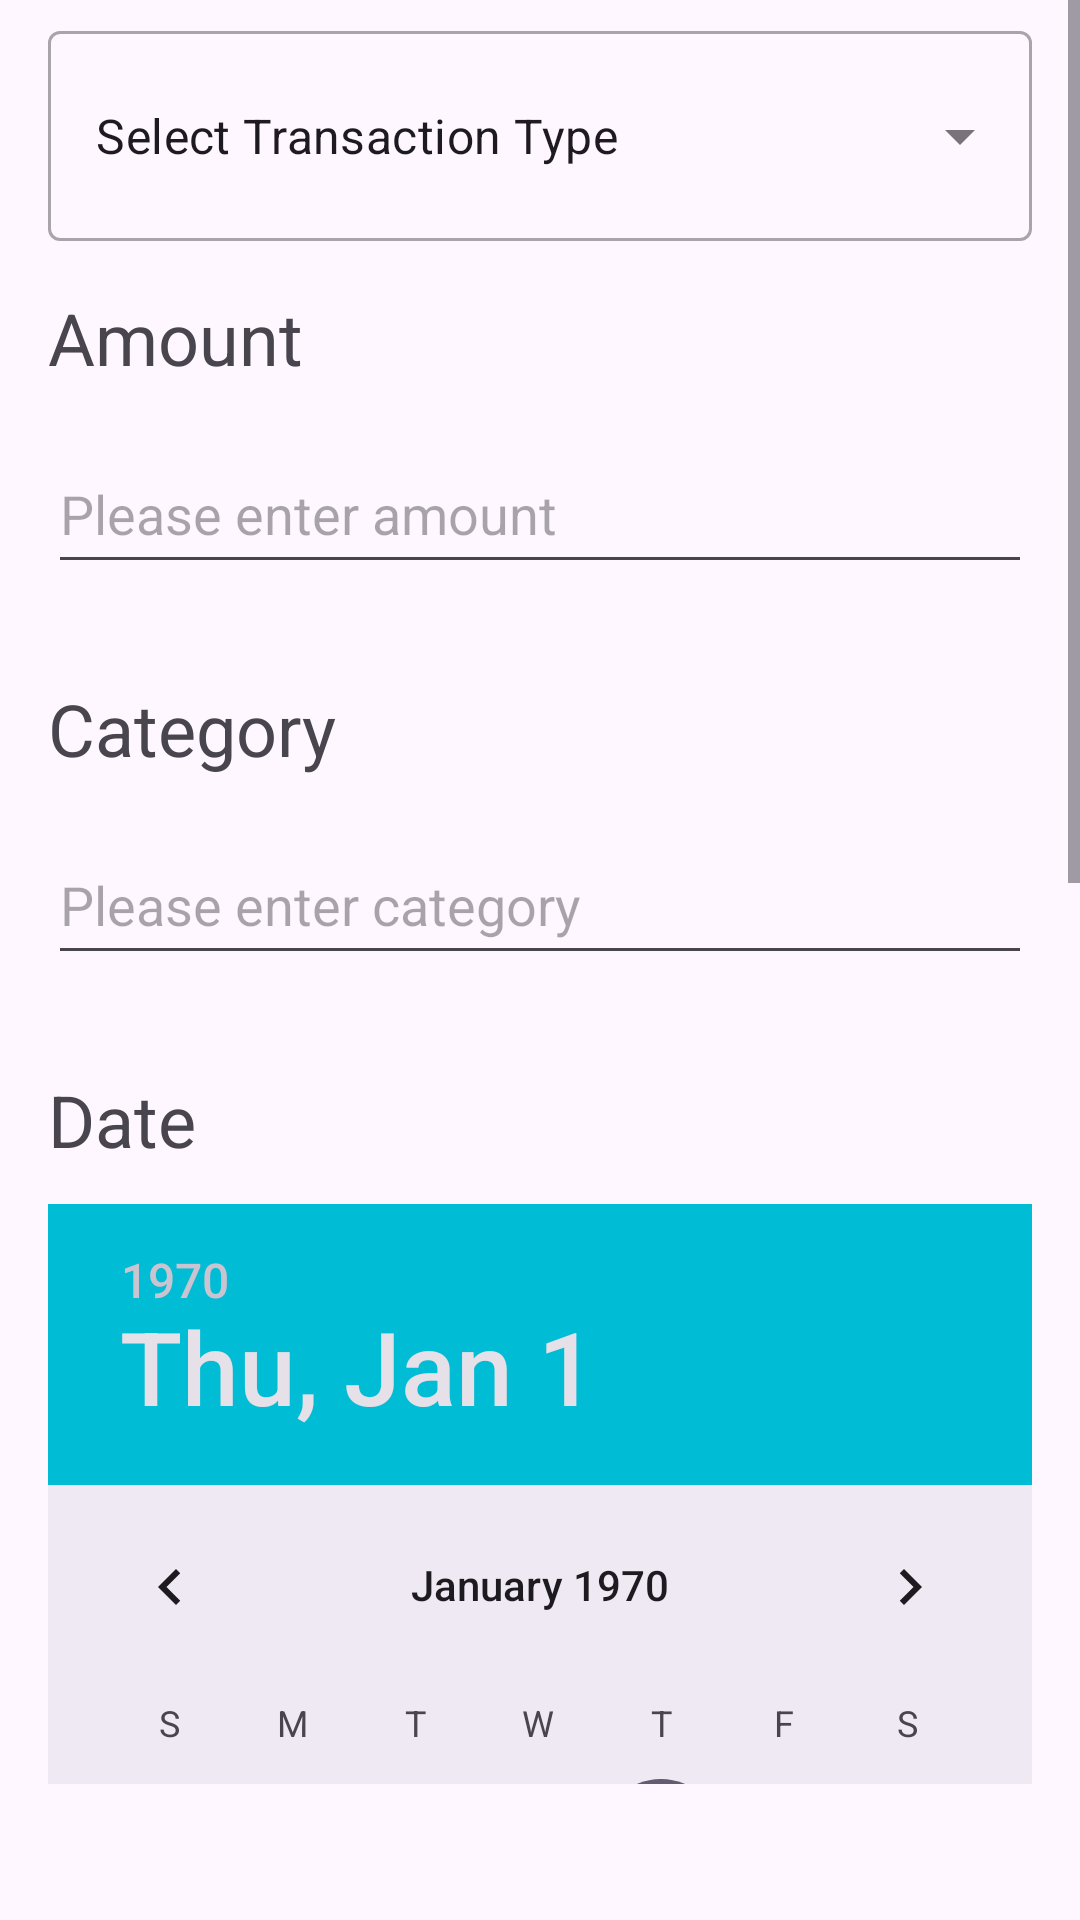

The Android layout XML behind this screen, and the referenced resources:
<!-- AndroidManifest.xml: application theme Theme.WealthGuard -->
<!-- res/layout/add_transaction_fragment.xml -->
<?xml version="1.0" encoding="utf-8"?>
<androidx.constraintlayout.widget.ConstraintLayout xmlns:android="http://schemas.android.com/apk/res/android"
    xmlns:app="http://schemas.android.com/apk/res-auto"
    xmlns:tools="http://schemas.android.com/tools"
    android:layout_width="match_parent"
    android:layout_height="match_parent"
    tools:context=".ui.main.AddTransactionFragment">

    <ScrollView
        android:layout_width="match_parent"
        android:layout_height="wrap_content"
        android:layout_marginBottom="91dp"
        android:overScrollMode="never"
        android:scrollbars="vertical"
        app:layout_constraintBottom_toBottomOf="parent"
        app:layout_constraintEnd_toEndOf="parent"
        app:layout_constraintStart_toStartOf="parent"
        app:layout_constraintTop_toTopOf="parent">

        <androidx.constraintlayout.widget.ConstraintLayout
            android:layout_width="match_parent"
            android:layout_height="match_parent">


            <com.google.android.material.textfield.TextInputLayout
                android:id="@+id/textInputLayout"
                style="@style/Widget.MaterialComponents.TextInputLayout.OutlinedBox.ExposedDropdownMenu"
                android:layout_width="0dp"
                android:layout_height="wrap_content"
                android:layout_marginStart="16dp"
                android:layout_marginTop="50dp"
                android:layout_marginEnd="16dp"
                app:layout_constraintEnd_toEndOf="parent"
                app:layout_constraintStart_toStartOf="parent"
                app:layout_constraintTop_toTopOf="parent">

                <AutoCompleteTextView
                    android:id="@+id/transactionTypeAutoCompleteTextView"
                    android:layout_width="match_parent"
                    android:layout_height="70dp"
                    android:layout_weight="1"
                    android:inputType="none"
                    android:text="Select Transaction Type" />

            </com.google.android.material.textfield.TextInputLayout>

            <TextView
                android:id="@+id/amountLabelTextView"
                android:layout_width="0dp"
                android:layout_height="wrap_content"
                android:layout_marginStart="16dp"
                android:layout_marginTop="16dp"
                android:layout_marginEnd="16dp"
                android:text="Amount"
                android:textSize="24sp"
                app:layout_constraintEnd_toEndOf="parent"
                app:layout_constraintStart_toStartOf="parent"
                app:layout_constraintTop_toBottomOf="@+id/textInputLayout" />

            <EditText
                android:id="@+id/amountEditText"
                android:layout_width="0dp"
                android:layout_height="50dp"
                android:layout_marginStart="16dp"
                android:layout_marginTop="16dp"
                android:layout_marginEnd="16dp"
                android:ems="10"
                android:hint="Please enter amount"
                android:inputType="number"
                app:layout_constraintEnd_toEndOf="parent"
                app:layout_constraintStart_toStartOf="parent"
                app:layout_constraintTop_toBottomOf="@+id/amountLabelTextView" />

            <TextView
                android:id="@+id/categoryLabelTextView"
                android:layout_width="0dp"
                android:layout_height="wrap_content"
                android:layout_marginStart="16dp"
                android:layout_marginTop="32dp"
                android:layout_marginEnd="16dp"
                android:text="Category"
                android:textSize="24sp"
                app:layout_constraintEnd_toEndOf="parent"
                app:layout_constraintStart_toStartOf="parent"
                app:layout_constraintTop_toBottomOf="@id/amountEditText" />

            <EditText
                android:id="@+id/CategoryEditText"
                android:layout_width="0dp"
                android:layout_height="50dp"
                android:layout_marginStart="16dp"
                android:layout_marginTop="16dp"
                android:layout_marginEnd="16dp"
                android:ems="10"
                android:hint="Please enter category"
                android:inputType="text"
                app:layout_constraintEnd_toEndOf="parent"
                app:layout_constraintStart_toStartOf="parent"
                app:layout_constraintTop_toBottomOf="@+id/categoryLabelTextView" />

            <TextView
                android:id="@+id/dateLabelTextView"
                android:layout_width="0dp"
                android:layout_height="wrap_content"
                android:layout_marginStart="16dp"
                android:layout_marginTop="32dp"
                android:layout_marginEnd="16dp"
                android:text="Date"
                android:textSize="24sp"
                app:layout_constraintEnd_toEndOf="parent"
                app:layout_constraintStart_toStartOf="parent"
                app:layout_constraintTop_toBottomOf="@id/CategoryEditText" />

            
            
            
            
            
            
            
            
            
            
            
            
            

            <TextView
                android:id="@+id/notesLabelTextView"
                android:layout_width="0dp"
                android:layout_height="wrap_content"
                android:layout_marginStart="16dp"
                android:layout_marginTop="32dp"
                android:layout_marginEnd="16dp"
                android:text="Note"
                android:textSize="24sp"
                app:layout_constraintEnd_toEndOf="parent"
                app:layout_constraintStart_toStartOf="parent"
                app:layout_constraintTop_toBottomOf="@+id/datePicker" />

            <EditText
                android:id="@+id/notesMultiLineEditText"
                android:layout_width="0dp"
                android:layout_height="160dp"
                android:layout_marginStart="16dp"
                android:layout_marginTop="16dp"
                android:layout_marginEnd="16dp"
                android:ems="10"
                android:gravity="start|top"
                android:hint="Notes"
                android:inputType="textMultiLine"
                android:textColorHint="#000000"
                app:layout_constraintEnd_toEndOf="parent"
                app:layout_constraintHorizontal_bias="1.0"
                app:layout_constraintStart_toStartOf="parent"
                app:layout_constraintTop_toBottomOf="@+id/notesLabelTextView" />


            <com.google.android.material.floatingactionbutton.FloatingActionButton
                android:id="@+id/addTransactionFloatingActionButton"
                android:layout_width="0dp"
                android:layout_height="wrap_content"
                android:layout_marginTop="16dp"
                android:layout_marginEnd="16dp"
                android:layout_marginBottom="16dp"
                android:clickable="true"
                android:src="@android:drawable/ic_input_add"
                app:layout_constraintBottom_toBottomOf="parent"
                app:layout_constraintEnd_toEndOf="parent"
                app:layout_constraintTop_toBottomOf="@+id/notesMultiLineEditText" />

            <DatePicker
                android:id="@+id/datePicker"
                android:layout_width="0dp"
                android:layout_height="wrap_content"
                android:layout_marginStart="16dp"
                android:layout_marginTop="12dp"
                android:layout_marginEnd="16dp"
                android:background="#0F0F0F33"
                android:calendarTextColor="@color/white"
                android:headerBackground="#00BCD4"
                android:yearListSelectorColor="#00BCD4"
                app:layout_constraintEnd_toEndOf="parent"
                app:layout_constraintHorizontal_bias="1.0"
                app:layout_constraintStart_toStartOf="parent"
                app:layout_constraintTop_toBottomOf="@+id/dateLabelTextView" />

        </androidx.constraintlayout.widget.ConstraintLayout>

    </ScrollView>
</androidx.constraintlayout.widget.ConstraintLayout>
<!-- resources referenced by this layout -->
<resources>
  <color name="white">#FFFFFFFF</color>
  <style name="Theme.WealthGuard" parent="Base.Theme.WealthGuard" />
  <style name="Base.Theme.WealthGuard" parent="Theme.Material3.DayNight.NoActionBar">
          
          
      </style>
</resources>
